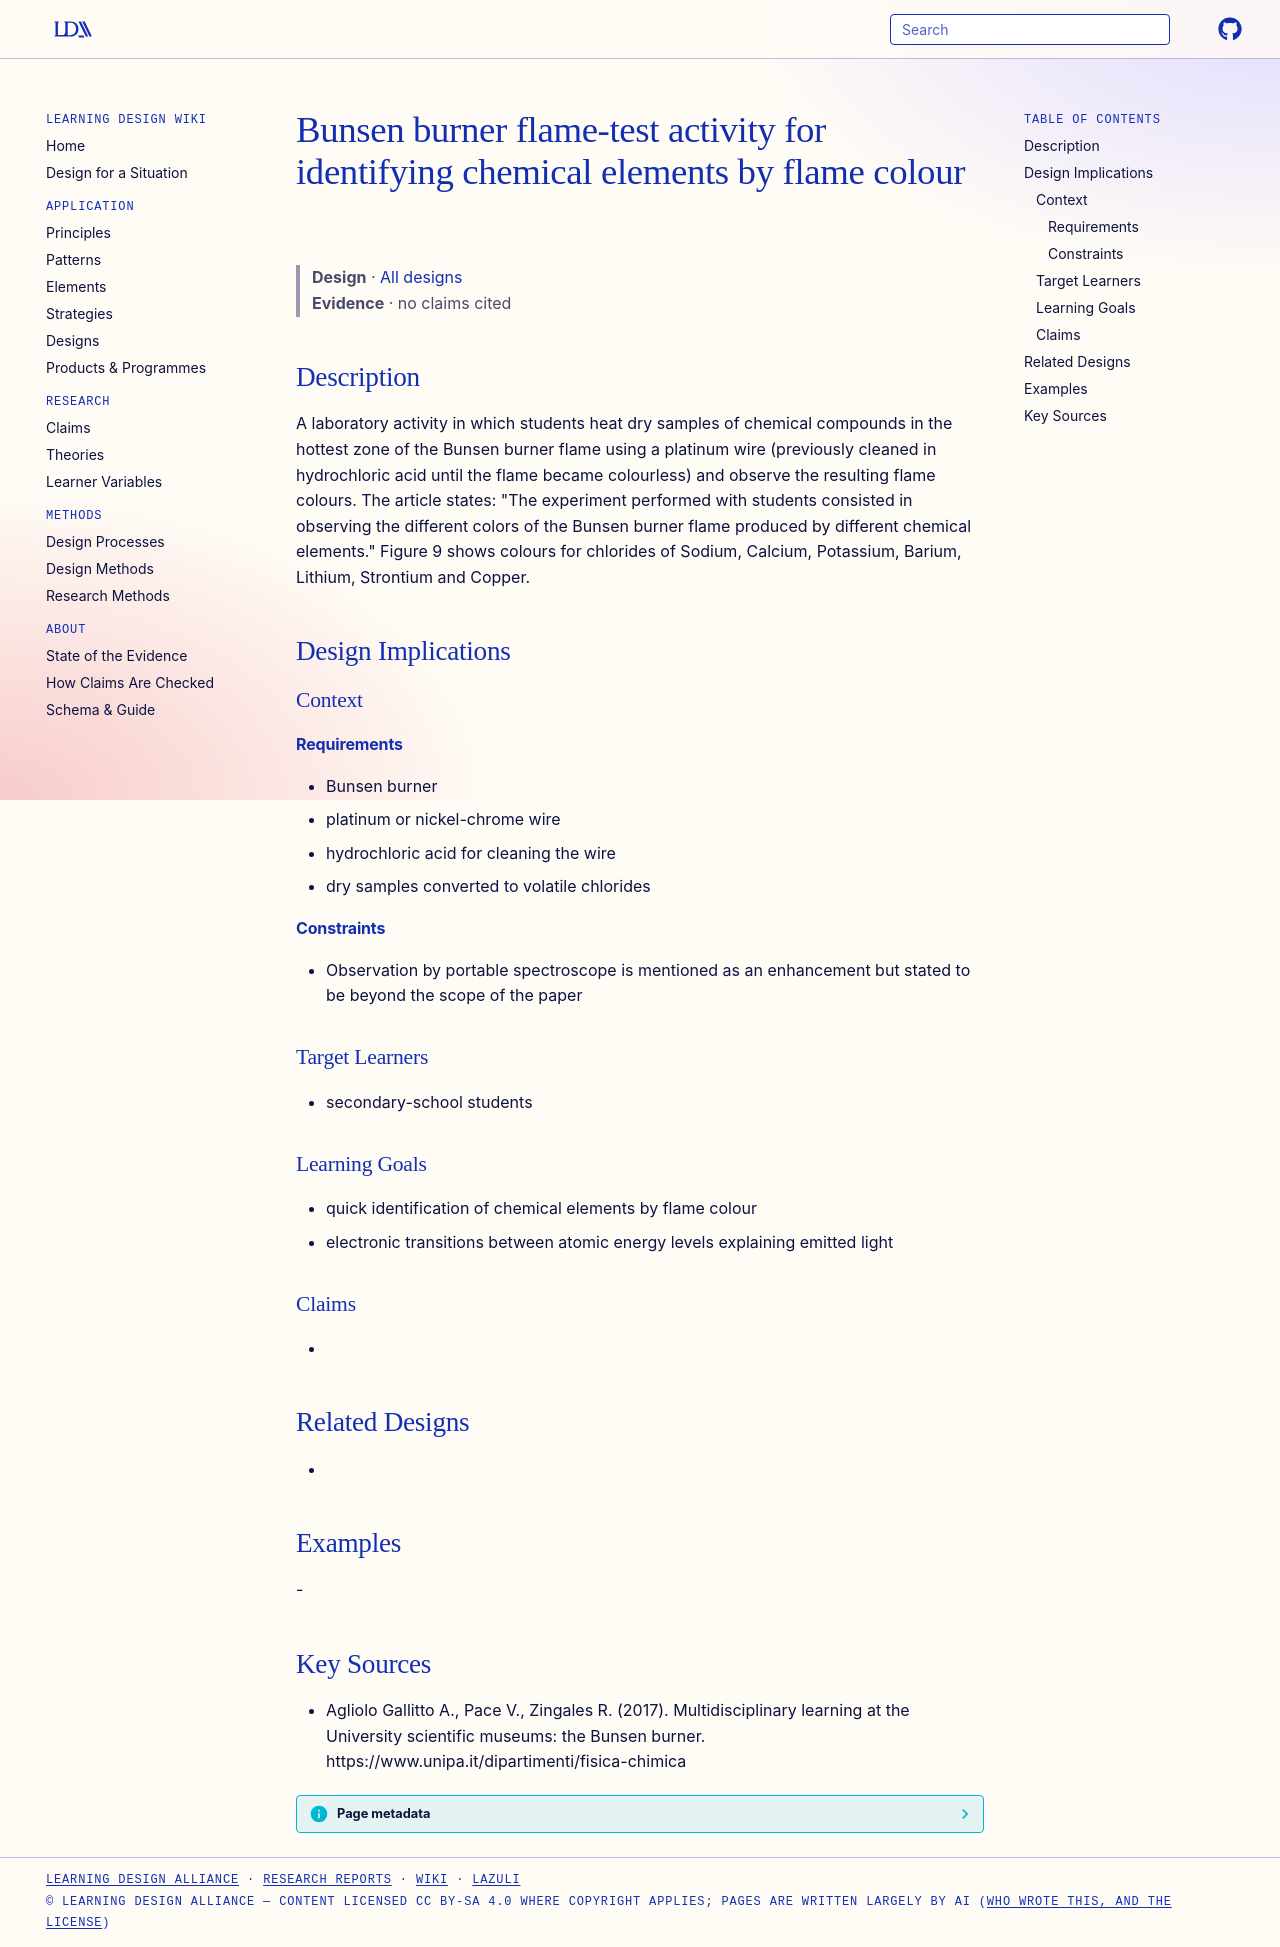

repository: Learning-Design-Alliance/learning-wiki · page: designs/bunsen-burner-flame-test-activity/index.html · generator: mkdocs

---
type: design
id: bunsen-burner-flame-test-activity
title: Bunsen burner flame-test activity for identifying chemical elements by flame colour
description: A laboratory activity in which students heat dry samples of chemical compounds in the hottest zone of the Bunsen burner flame using a platinum wire (previously cleaned in hydrochloric acid until the flame became colou...
status: review
generated:
  by: "process:settle-candidates"
  at: 2026-11-18
sources:
  - id: agliolo-gallitto-a-2017
    resource: "https://www.unipa.it/dipartimenti/fisica-chimica"
    title: "Agliolo Gallitto A., Pace V., Zingales R. (2017). Multidisciplinary learning at the University scientific museums: the Bunsen burner. https://www.unipa.it/dipartimenti/fisica-chimica"
    author: Agliolo Gallitto A., Pace V., Zingales R
---

# Bunsen burner flame-test activity for identifying chemical elements by flame colour

> **Design** · [All designs](index.md)
> **Evidence** · no claims cited

## Description
A laboratory activity in which students heat dry samples of chemical compounds in the hottest zone of the Bunsen burner flame using a platinum wire (previously cleaned in hydrochloric acid until the flame became colourless) and observe the resulting flame colours. The article states: "The experiment performed with students consisted in observing the different colors of the Bunsen burner flame produced by different chemical elements." Figure 9 shows colours for chlorides of Sodium, Calcium, Potassium, Barium, Lithium, Strontium and Copper.

## Design Implications

### Context
#### Requirements
- Bunsen burner
- platinum or nickel-chrome wire
- hydrochloric acid for cleaning the wire
- dry samples converted to volatile chlorides
#### Constraints
- Observation by portable spectroscope is mentioned as an enhancement but stated to be beyond the scope of the paper

### Target Learners
- secondary-school students

### Learning Goals
- quick identification of chemical elements by flame colour
- electronic transitions between atomic energy levels explaining emitted light

### Claims
- 

## Related Designs
- 

## Examples
-

## Key Sources
- Agliolo Gallitto A., Pace V., Zingales R. (2017). Multidisciplinary learning at the University scientific museums: the Bunsen burner. https://www.unipa.it/dipartimenti/fisica-chimica
